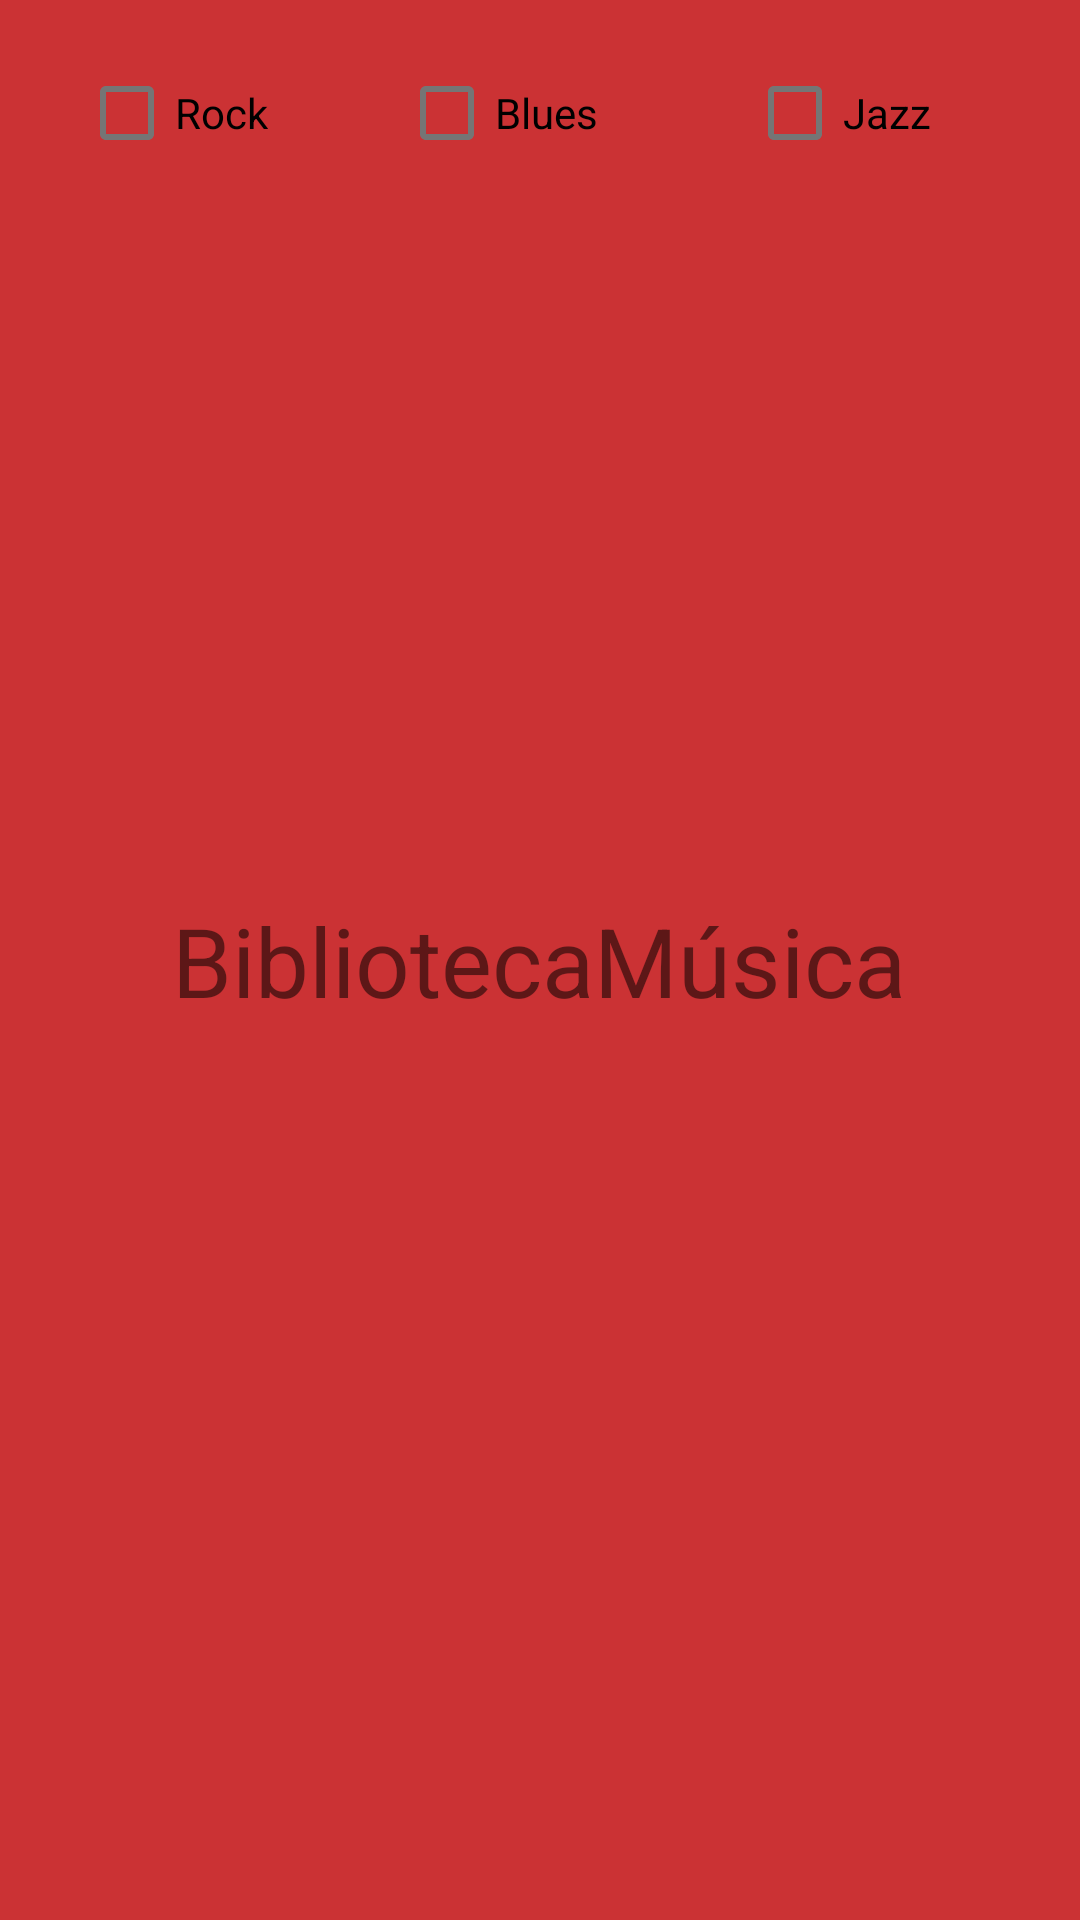

The Android layout XML behind this screen, and the referenced resources:
<!-- AndroidManifest.xml: application theme Theme.Examen3eval -->
<!-- res/layout/fragment_compuesto.xml -->
<?xml version="1.0" encoding="utf-8"?>
<androidx.constraintlayout.widget.ConstraintLayout xmlns:android="http://schemas.android.com/apk/res/android"
    xmlns:app="http://schemas.android.com/apk/res-auto"
    xmlns:tools="http://schemas.android.com/tools"
    android:layout_width="match_parent"
    android:layout_height="match_parent"
    android:background="@color/red_ex"
    >

    <CheckBox
        android:id="@+id/checkBox3"
        android:layout_width="wrap_content"
        android:layout_height="wrap_content"
        android:text="Jazz"
        app:layout_constraintBottom_toBottomOf="parent"
        app:layout_constraintEnd_toEndOf="parent"
        app:layout_constraintHorizontal_bias="0.834"
        app:layout_constraintStart_toStartOf="parent"
        app:layout_constraintTop_toTopOf="parent"
        app:layout_constraintVertical_bias="0.023" />

    <CheckBox
        android:id="@+id/checkBox2"
        android:layout_width="wrap_content"
        android:layout_height="wrap_content"
        android:text="Blues"
        app:layout_constraintBottom_toBottomOf="parent"
        app:layout_constraintEnd_toEndOf="parent"
        app:layout_constraintHorizontal_bias="0.453"
        app:layout_constraintStart_toStartOf="parent"
        app:layout_constraintTop_toTopOf="parent"
        app:layout_constraintVertical_bias="0.023" />

    <CheckBox
        android:id="@+id/checkBox"
        android:layout_width="wrap_content"
        android:layout_height="wrap_content"
        android:text="Rock"
        app:layout_constraintBottom_toBottomOf="parent"
        app:layout_constraintEnd_toEndOf="parent"
        app:layout_constraintHorizontal_bias="0.089"
        app:layout_constraintStart_toStartOf="parent"
        app:layout_constraintTop_toTopOf="parent"
        app:layout_constraintVertical_bias="0.023" />
    <TextView
        android:id="@+id/textview_first"
        android:layout_width="wrap_content"
        android:layout_height="wrap_content"
        android:text="BibliotecaMúsica"
        android:textSize="32dp"

        app:layout_constraintBottom_toBottomOf="parent"
        app:layout_constraintEnd_toEndOf="parent"
        app:layout_constraintHorizontal_bias="0.497"
        app:layout_constraintStart_toStartOf="parent"
        app:layout_constraintTop_toTopOf="parent" />
    <androidx.recyclerview.widget.RecyclerView
        android:id="@+id/recyclerex2"
        android:layout_width="367dp"
        android:layout_height="628dp"
        app:layout_constraintBottom_toBottomOf="parent"
        app:layout_constraintEnd_toEndOf="parent"
        app:layout_constraintHorizontal_bias="0.636"
        app:layout_constraintStart_toStartOf="parent"
        app:layout_constraintTop_toTopOf="parent"
        app:layout_constraintVertical_bias="0.844" />

</androidx.constraintlayout.widget.ConstraintLayout>
<!-- resources referenced by this layout -->
<resources>
  <color name="red_ex">#cb3234</color>
  <style name="Theme.Examen3eval" parent="Theme.MaterialComponents.DayNight.DarkActionBar">
          
          <item name="colorPrimary">@color/purple_500</item>
          <item name="colorPrimaryVariant">@color/purple_700</item>
          <item name="colorOnPrimary">@color/white</item>
          
          <item name="colorSecondary">@color/teal_200</item>
          <item name="colorSecondaryVariant">@color/teal_700</item>
          <item name="colorOnSecondary">@color/black</item>
          
          <item name="android:statusBarColor" tools:targetApi="l">?attr/colorPrimaryVariant</item>
          
      </style>
  <color name="purple_500">#FF6200EE</color>
  <color name="purple_700">#FF3700B3</color>
  <color name="white">#FFFFFFFF</color>
  <color name="teal_200">#FF03DAC5</color>
  <color name="teal_700">#FF018786</color>
  <color name="black">#FF000000</color>
</resources>
